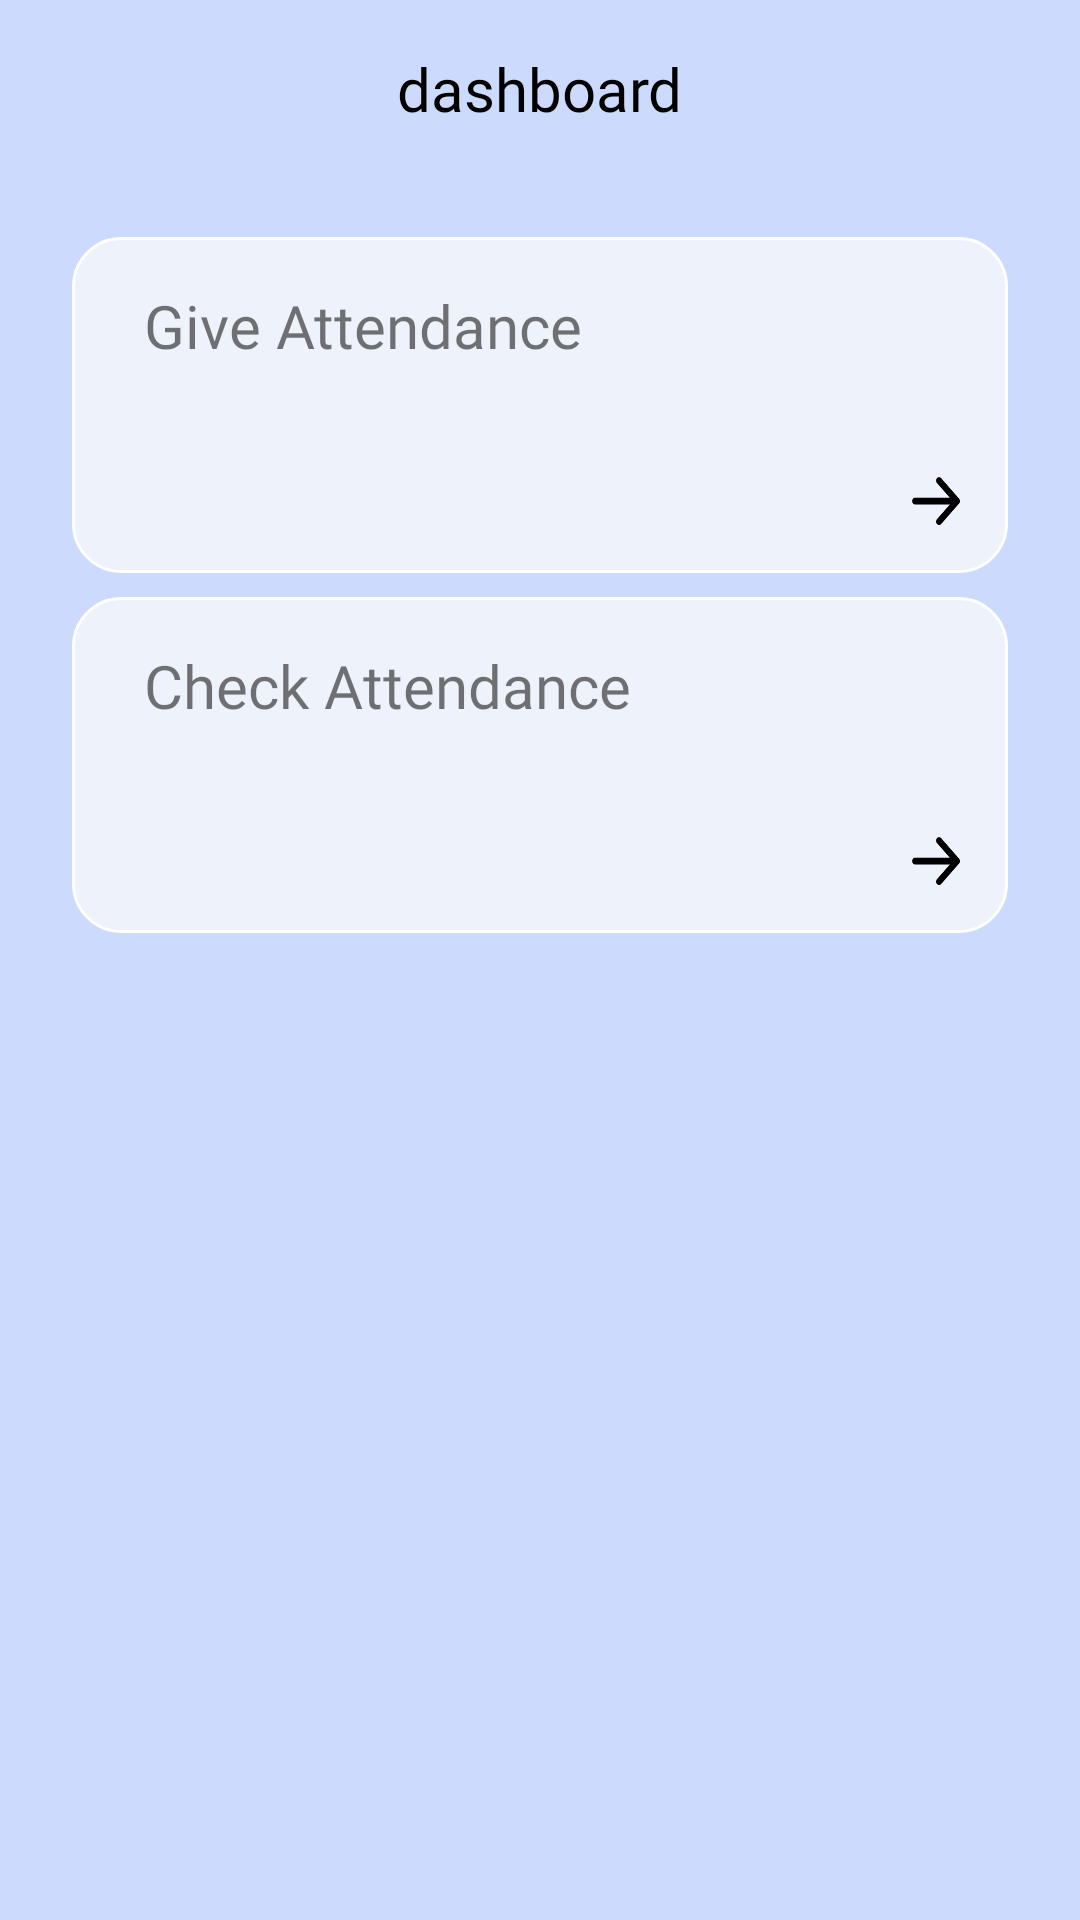

Android layout source for this screen:
<!-- AndroidManifest.xml: application theme Theme.Attendance -->
<!-- res/layout/activity_student_dashboard.xml -->
<?xml version="1.0" encoding="utf-8"?>
<androidx.constraintlayout.widget.ConstraintLayout xmlns:android="http://schemas.android.com/apk/res/android"
    xmlns:app="http://schemas.android.com/apk/res-auto"
    xmlns:tools="http://schemas.android.com/tools"
    android:layout_width="match_parent"
    android:layout_height="match_parent"
    android:background="@color/purple_10"
    tools:context=".StudentDashboardActivity">

    <TextView
        android:id="@+id/tv_dashboard"
        android:layout_width="wrap_content"
        android:layout_height="wrap_content"
        android:layout_marginTop="16dp"
        android:fontFamily="@font/nunito_bold"
        android:text="@string/dashboard"
        android:textColor="@color/black"
        android:textSize="20sp"
        app:layout_constraintEnd_toEndOf="parent"
        app:layout_constraintStart_toStartOf="parent"
        app:layout_constraintTop_toTopOf="parent" />

    <ImageView
        android:id="@+id/iv_account"
        android:layout_width="32dp"
        android:layout_height="32dp"
        android:layout_marginTop="20dp"
        android:layout_marginEnd="16dp"
        android:background="@drawable/ic_account"
        android:backgroundTint="@color/black"
        android:contentDescription="@string/account_logo"
        app:layout_constraintEnd_toEndOf="parent"
        app:layout_constraintTop_toTopOf="parent" />

    <View
        android:id="@+id/v_account"
        android:layout_width="64dp"
        android:layout_height="0dp"
        android:layout_marginBottom="4dp"
        app:layout_constraintBottom_toTopOf="@id/iv_give_attendance"
        app:layout_constraintEnd_toEndOf="parent"
        app:layout_constraintTop_toTopOf="parent" />

    <ImageView
        android:id="@+id/iv_back"
        android:layout_width="wrap_content"
        android:layout_height="wrap_content"
        android:layout_marginStart="16dp"
        android:layout_marginTop="20dp"
        android:background="@drawable/ic_arrow_back"
        android:backgroundTint="@color/black"
        android:contentDescription="@string/back_arrow"
        app:layout_constraintStart_toStartOf="parent"
        app:layout_constraintTop_toTopOf="parent" />

    <View
        android:id="@+id/v_back"
        android:layout_width="64dp"
        android:layout_height="0dp"
        android:layout_marginBottom="4dp"
        app:layout_constraintBottom_toTopOf="@id/iv_give_attendance"
        app:layout_constraintStart_toStartOf="parent"
        app:layout_constraintTop_toTopOf="parent" />

    <ImageView
        android:id="@+id/iv_give_attendance"
        android:layout_width="match_parent"
        android:layout_height="112dp"
        android:layout_marginStart="24dp"
        android:layout_marginTop="36dp"
        android:layout_marginEnd="24dp"
        android:background="@drawable/profile_card_style"
        android:contentDescription="@string/give_attendance"
        android:foreground="?android:attr/selectableItemBackground"
        app:layout_constraintEnd_toEndOf="parent"
        app:layout_constraintStart_toStartOf="parent"
        app:layout_constraintTop_toBottomOf="@id/tv_dashboard"
        tools:ignore="UnusedAttribute" />

    <ImageView
        android:layout_width="16dp"
        android:layout_height="16dp"
        android:layout_margin="16dp"
        android:background="@drawable/arrow"
        android:backgroundTint="@color/black"
        android:contentDescription="@string/give_attendance"
        android:rotation="180"
        app:layout_constraintBottom_toBottomOf="@id/iv_give_attendance"
        app:layout_constraintEnd_toEndOf="@id/iv_give_attendance" />

    <TextView
        android:layout_width="wrap_content"
        android:layout_height="wrap_content"
        android:layout_marginStart="24dp"
        android:layout_marginTop="16dp"
        android:fontFamily="@font/nunito_bold"
        android:text="@string/give_attendance"
        android:textSize="20sp"
        app:layout_constraintStart_toStartOf="@id/iv_give_attendance"
        app:layout_constraintTop_toTopOf="@id/iv_give_attendance" />

    <ImageView
        android:id="@+id/iv_check_attendance"
        android:layout_width="match_parent"
        android:layout_height="112dp"
        android:layout_marginStart="24dp"
        android:layout_marginTop="8dp"
        android:layout_marginEnd="24dp"
        android:layout_marginBottom="48dp"
        android:background="@drawable/profile_card_style"
        android:contentDescription="@string/check_attendance"
        android:foreground="?android:attr/selectableItemBackground"
        app:layout_constraintBottom_toBottomOf="parent"
        app:layout_constraintEnd_toEndOf="parent"
        app:layout_constraintStart_toStartOf="parent"
        app:layout_constraintTop_toBottomOf="@id/iv_give_attendance"
        app:layout_constraintVertical_bias="0"
        tools:ignore="UnusedAttribute" />

    <TextView
        android:layout_width="wrap_content"
        android:layout_height="wrap_content"
        android:layout_marginStart="24dp"
        android:layout_marginTop="16dp"
        android:fontFamily="@font/nunito_bold"
        android:text="@string/check_attendance"
        android:textSize="20sp"
        app:layout_constraintStart_toStartOf="@id/iv_check_attendance"
        app:layout_constraintTop_toTopOf="@id/iv_check_attendance" />

    <ImageView
        android:layout_width="16dp"
        android:layout_height="16dp"
        android:layout_margin="16dp"
        android:background="@drawable/arrow"
        android:backgroundTint="@color/black"
        android:contentDescription="@string/check_attendance"
        android:rotation="180"
        app:layout_constraintBottom_toBottomOf="@id/iv_check_attendance"
        app:layout_constraintEnd_toEndOf="@id/iv_check_attendance" />




</androidx.constraintlayout.widget.ConstraintLayout>
<!-- resources referenced by this layout -->
<resources>
  <color name="black">#FF000000</color>
  <color name="purple_10">#ccdbfd</color>
  <!-- drawable arrow: png bitmap (drawable-hdpi, 683 bytes) -->
  <!-- drawable profile_card_style (drawable) -->
  <?xml version="1.0" encoding="utf-8"?>
  <shape xmlns:android="http://schemas.android.com/apk/res/android"
      android:shape="rectangle">
      <solid android:color="@color/list_color" />
      <stroke
          android:width="1dp"
          android:color="@color/white" />
  
      <corners android:radius="16dp" />
  
  </shape>
  <string name="account_logo">Account Logo</string>
  <string name="back_arrow">Back Arrow</string>
  <string name="check_attendance">Check Attendance</string>
  <string name="dashboard">dashboard</string>
  <string name="give_attendance">Give Attendance</string>
  <style name="Theme.Attendance" parent="Theme.MaterialComponents.Light.NoActionBar.Bridge">
          
          <item name="colorPrimary">@color/purple_10</item>
          <item name="colorPrimaryVariant">@color/purple_100</item>
          <item name="colorOnPrimary">@color/white</item>
          
          <item name="colorSecondary">@color/purple_10</item>
          <item name="colorSecondaryVariant">@color/purple_100</item>
          <item name="colorOnSecondary">@color/black</item>
          
          <item name="android:statusBarColor" tools:targetApi="l">?attr/colorOnPrimary</item>
          
      </style>
  <color name="list_color">#edf2fb</color>
  <color name="white">#FFFFFFFF</color>
  <color name="purple_100">#53599A</color>
</resources>
